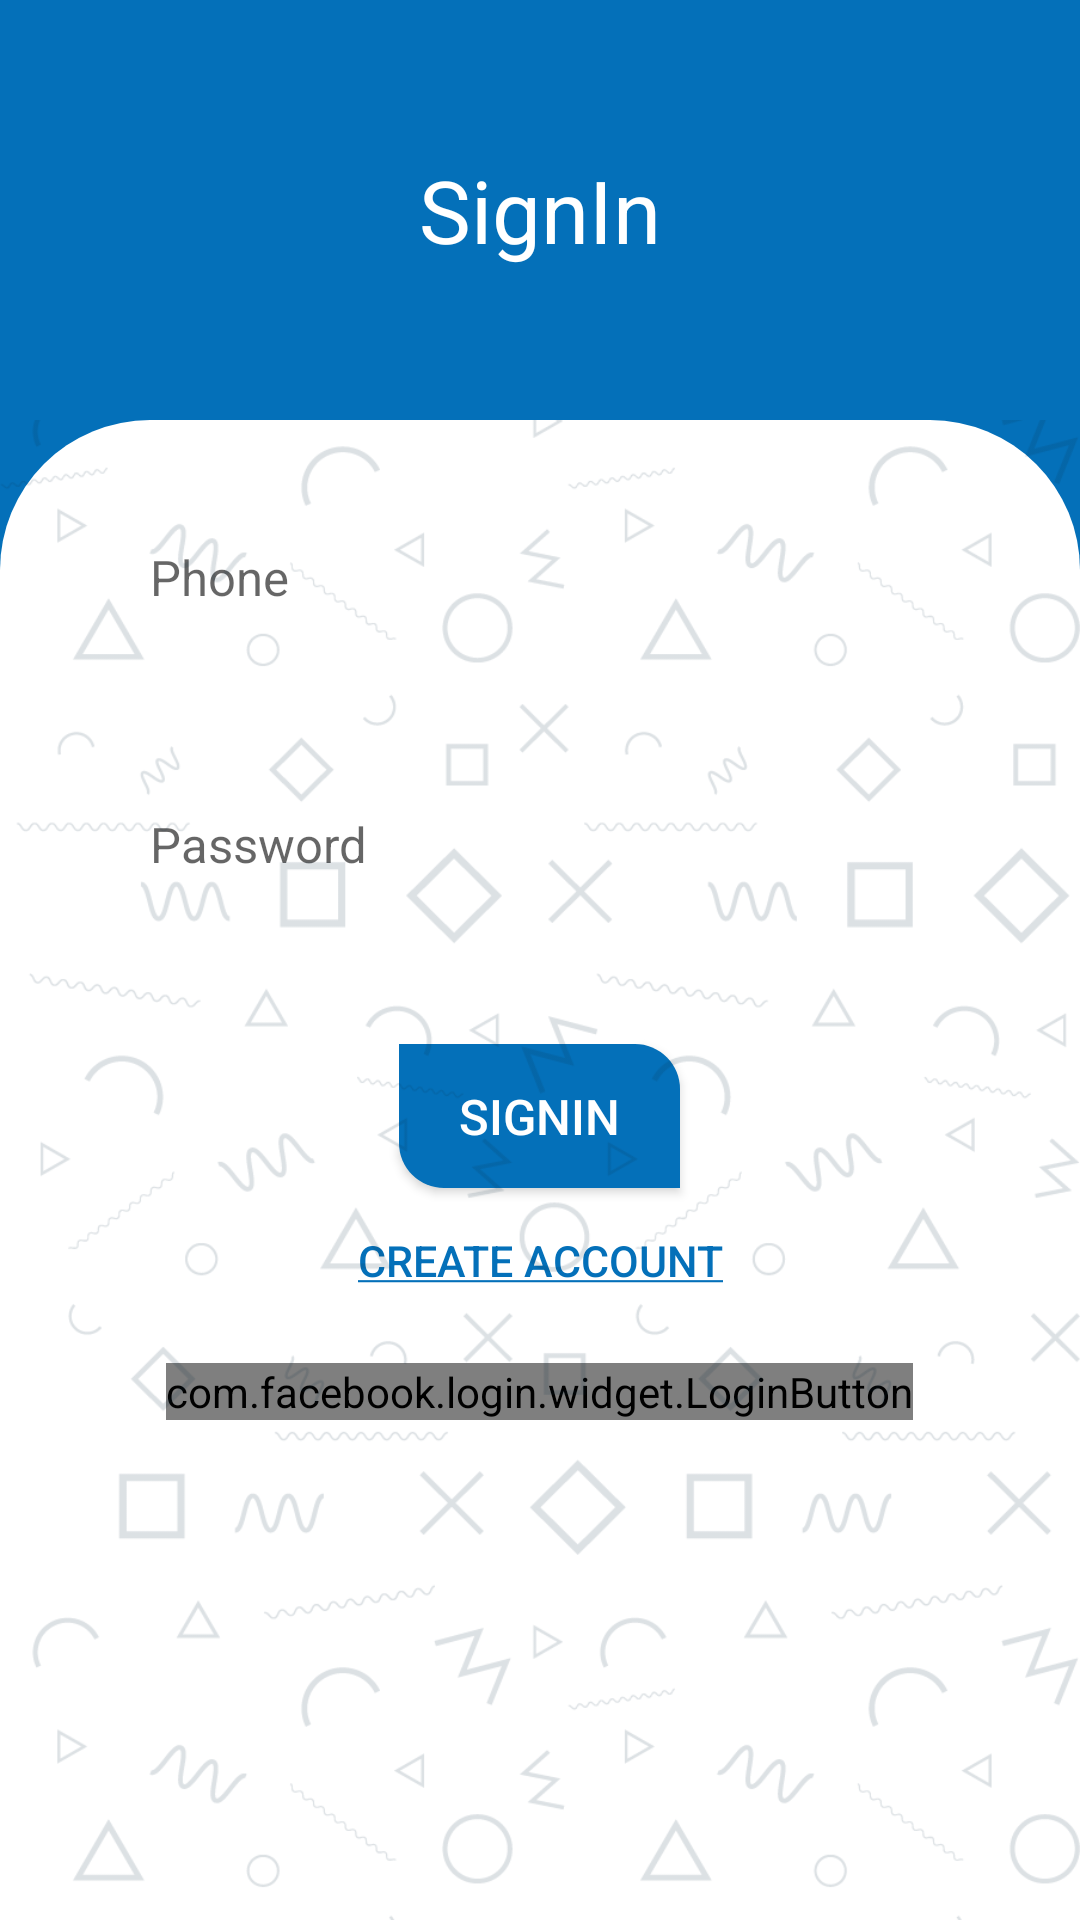

The Android layout XML behind this screen, and the referenced resources:
<!-- AndroidManifest.xml: application theme AppTheme -->
<!-- res/layout/activity_login.xml -->
<?xml version="1.0" encoding="utf-8"?>
<androidx.coordinatorlayout.widget.CoordinatorLayout xmlns:android="http://schemas.android.com/apk/res/android"
    xmlns:app="http://schemas.android.com/apk/res-auto"
    xmlns:tools="http://schemas.android.com/tools"
    android:id="@+id/main_content"
    android:layout_width="match_parent"
    android:layout_height="match_parent"
    tools:context=".activites.RegisterActivity"
    android:background="@color/colorAccent"

    >
    <LinearLayout
        android:layout_width="match_parent"
        android:layout_height="140dp"
        android:gravity="center">
        <TextView
            android:id="@+id/title"
            android:layout_width="wrap_content"
            android:text="@string/signin"
            android:textSize="14pt"
            android:textColor="@color/ms_white"
            android:layout_height="wrap_content" />
    </LinearLayout>
    <RelativeLayout
        android:layout_width="match_parent"
        android:layout_height="match_parent"
        >

    <LinearLayout
        android:layout_marginTop="140dp"
        android:background="@drawable/border_background_signup"
        android:id="@+id/container"
        android:layout_width="match_parent"
        android:layout_height="match_parent"
        android:orientation="vertical"
        >
        <ScrollView
            android:layout_width="match_parent"
            android:layout_height="match_parent">
            <LinearLayout
                android:layout_width="match_parent"
                android:layout_height="match_parent"
                android:orientation="vertical"
                >

                <LinearLayout
                    android:layout_width="match_parent"
                    android:layout_height="wrap_content"
                    android:orientation="vertical"
                    android:layout_marginTop="20dp">
                    <EditText

                        android:id="@+id/phone"
                        android:background="@drawable/border_textview"
                        android:paddingStart="30dp"
                        android:layout_width="match_parent"
                        android:layout_height="45dp"
                        android:layout_marginStart="20dp"
                        android:layout_marginTop="10dp"
                        android:layout_marginEnd="20dp"
                        android:hint="@string/phone_number"
                        android:inputType="number"
                        android:textSize="8pt"
                        />
                    <TextView
                        android:id="@+id/phone_error"
                        android:layout_width="wrap_content"
                        android:layout_height="wrap_content"
                        android:textColor="@color/errorColor"
                        android:layout_marginTop="5dp"
                        android:layout_marginStart="40dp"
                        />
                </LinearLayout>
                <LinearLayout
                    android:layout_width="match_parent"
                    android:layout_height="wrap_content"
                    android:orientation="vertical"
                    android:layout_marginTop="10dp">
                    <EditText
                        android:id="@+id/password"
                        android:background="@drawable/border_textview"
                        android:paddingStart="30dp"
                        android:layout_width="match_parent"
                        android:layout_height="45dp"
                        android:layout_marginStart="20dp"
                        android:layout_marginTop="10dp"
                        android:layout_marginEnd="20dp"
                        android:hint="@string/password"
                        android:textSize="8pt"
                        android:inputType="textPassword"
                        />
                    <TextView
                        android:id="@+id/password_error"
                        android:layout_width="wrap_content"
                        android:layout_height="wrap_content"
                        android:textColor="@color/errorColor"
                        android:layout_marginTop="5dp"
                        android:layout_marginStart="40dp"

                        />
                </LinearLayout>

                 <Button
                     android:id="@+id/button_login"
                     android:layout_width="wrap_content"
                     android:layout_height="wrap_content"
                     android:layout_gravity="center"
                     android:layout_marginTop="20dp"
                     android:paddingStart="20dp"
                     android:paddingEnd="20dp"
                     android:text="@string/signin"
                     android:textColor="@color/ms_white"
                     android:textSize="8pt"
                     android:background="@drawable/border_raduis"
                     />

                <Button
                    android:textColor="@color/colorAccent"
                    android:textSize="7pt"
                    android:layout_gravity="center_horizontal"
                    android:clickable="true"
                    android:id="@+id/button_create_account"
                    android:text="@string/create_account"
                    android:layout_width="wrap_content"
                    android:layout_height="wrap_content"
                    style="?android:attr/borderlessButtonStyle"/>
                <LinearLayout
                    android:id="@+id/dots"
                    android:layout_width="match_parent"
                    android:layout_height="40dp"
                    android:orientation="vertical"
                    android:gravity="center"
                    android:layout_alignParentBottom="true"

                    >
                    <com.facebook.login.widget.LoginButton
                        android:id="@+id/login_button"
                        android:layout_width="wrap_content"
                        android:layout_height="wrap_content"
                        android:layout_gravity="center_horizontal"
                        />
                </LinearLayout>
            </LinearLayout>

        </ScrollView>
    </LinearLayout>
        <ImageView
            android:layout_marginTop="140dp"
            android:layout_width="match_parent"
            android:layout_height="match_parent"
            android:scaleType="centerCrop"
            android:src="@drawable/background"/>
    </RelativeLayout>


</androidx.coordinatorlayout.widget.CoordinatorLayout>
<!-- resources referenced by this layout -->
<resources>
  <color name="colorAccent">#0470b9</color>
  <color name="ms_white">#FFFFFF</color>
  <!-- drawable background: png bitmap (drawable, 82369 bytes) -->
  <!-- drawable border_background_signup (drawable) -->
  <?xml version="1.0" encoding="utf-8"?>
  <shape xmlns:android="http://schemas.android.com/apk/res/android" android:shape="rectangle" >
      <solid android:color="@color/ms_white" />
      <corners android:bottomLeftRadius="0dp" android:bottomRightRadius="0dp" android:radius="50dp"/>
  </shape>
  <!-- drawable border_raduis (drawable) -->
  <?xml version="1.0" encoding="utf-8"?>
  <selector xmlns:android="http://schemas.android.com/apk/res/android" >
      <item android:state_focused="true">
  <shape xmlns:android="http://schemas.android.com/apk/res/android" android:shape="rectangle" >
      <solid android:color="@color/navigationBarColorSkipped" />
      <corners android:radius="15dp" android:topLeftRadius="0dp" android:bottomRightRadius="0dp"/>
  </shape>
      </item>
  
  
  
  <item  android:state_pressed="true" >
      <shape xmlns:android="http://schemas.android.com/apk/res/android" android:shape="rectangle" >
          <solid android:color="@color/navigationBarColorSkipped" />
          <corners android:radius="15dp"  android:topLeftRadius="0dp" android:bottomRightRadius="0dp" />
      </shape>
  </item>
  
  
  
  
  <item >
      <shape xmlns:android="http://schemas.android.com/apk/res/android" android:shape="rectangle" >
          <solid android:color="@color/colorAccent" />
          <corners android:radius="15dp" android:topLeftRadius="0dp" android:bottomRightRadius="0dp"/>
      </shape>
  </item>
  </selector>
  <string name="create_account"><u>Create Account</u></string>
  <string name="password">Password</string>
  <string name="phone_number">Phone</string>
  <string name="signin">SignIn</string>
  <style name="AppTheme" parent="Theme.AppCompat.Light.NoActionBar">
          
          <item name="colorPrimary">@color/colorPrimary</item>
          <item name="colorPrimaryDark">@color/colorPrimaryDark</item>
          <item name="colorAccent">@color/colorAccent</item>
      </style>
  <color name="navigationBarColorSkipped">#063e8b</color>
  <color name="colorPrimary">#ffa500</color>
  <color name="colorPrimaryDark">#AF7203</color>
</resources>
